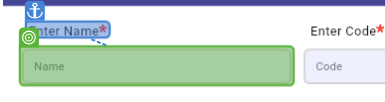
Task: This bot will login the software and create user roles then create a user and then provide the roles to the user , then login from the user id and then check for the permisson. after that create a tester group and assign t user and assign the permission for the group and validate that he flow is working fine 
Workflow: Main(Autosaved)

Step 1: type "Tester"

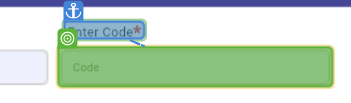
Step 2: type "Tester"

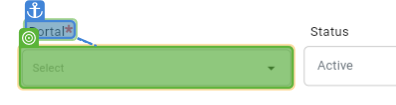
Step 3: CV Click - InputBox

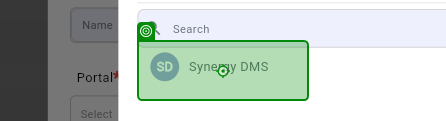
Step 4: click on 'firefox.exe synergy'

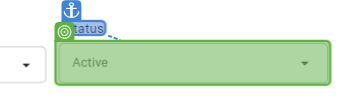
Step 5: CV Click - InputBox

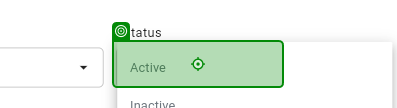
Step 6: click on 'firefox.exe synergy(1)'

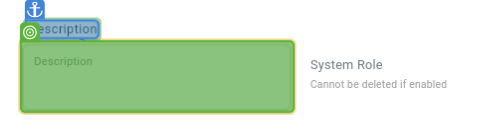
Step 7: type "This is the test description"

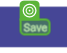
Step 8: CV Click - Text

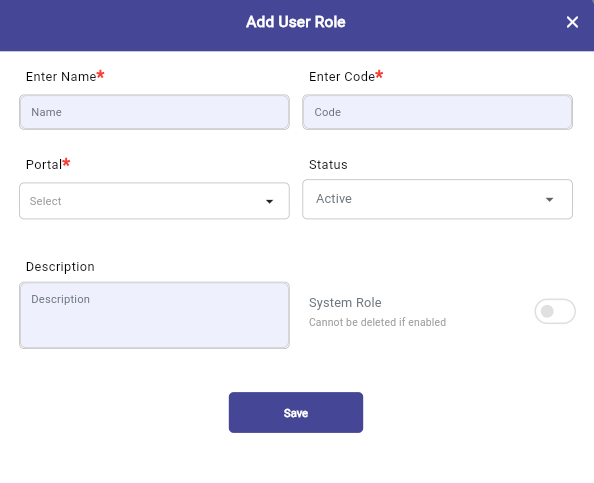
Step 9: Screen CV Type Into - 'Enter N (Main)
